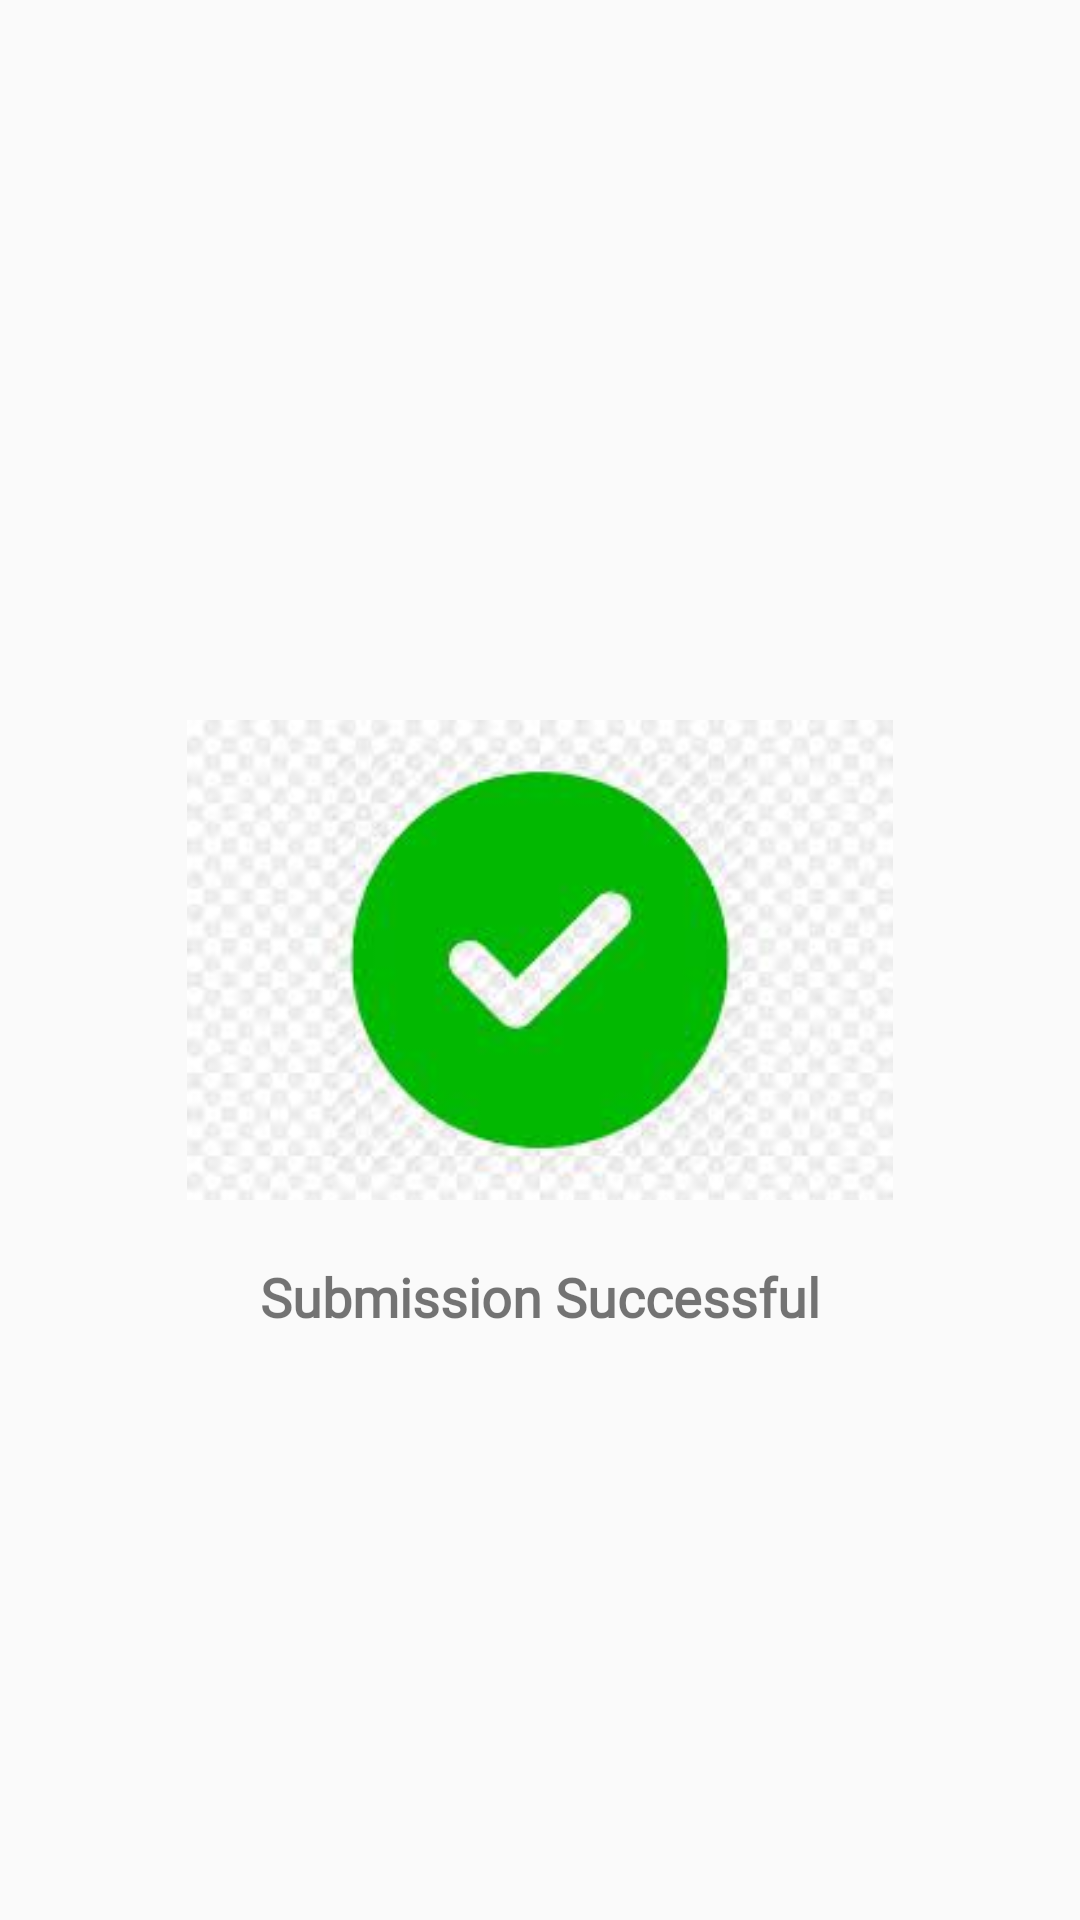

This screen was rendered from an Android layout file. Write that file and the resources it references.
<!-- AndroidManifest.xml: application theme AppTheme.NoActionBar -->
<!-- res/layout/successful_mark.xml -->
<?xml version="1.0" encoding="utf-8"?>
<androidx.constraintlayout.widget.ConstraintLayout xmlns:android="http://schemas.android.com/apk/res/android"
    android:layout_width="match_parent"
    android:layout_height="match_parent"
    android:padding="20dp"
    xmlns:app="http://schemas.android.com/apk/res-auto">

    <ImageView
        android:id="@+id/mark"
        android:layout_width="0dp"
        android:layout_height="0dp"
        android:src="@drawable/successful"
        app:layout_constraintBottom_toBottomOf="parent"
        app:layout_constraintDimensionRatio="4:2"
        app:layout_constraintEnd_toEndOf="parent"
        app:layout_constraintStart_toStartOf="parent"
        app:layout_constraintTop_toTopOf="parent" />

    <TextView
        android:id="@+id/textual"
        android:layout_width="wrap_content"
        android:layout_height="wrap_content"
        android:fontFamily="@font/open_sans_semi_bold"
        android:text="Submission Successful"
        android:textSize="18sp"
        android:textStyle="bold"
        android:layout_marginTop="20dp"
        app:layout_constraintEnd_toEndOf="parent"
        app:layout_constraintStart_toStartOf="parent"
        app:layout_constraintTop_toBottomOf="@+id/mark" />


</androidx.constraintlayout.widget.ConstraintLayout>
<!-- resources referenced by this layout -->
<resources>
  <!-- drawable successful: jpg bitmap (drawable, 5723 bytes) -->
  <style name="AppTheme.NoActionBar">
          <item name="windowActionBar">false</item>
          <item name="windowNoTitle">true</item>
      </style>
</resources>
